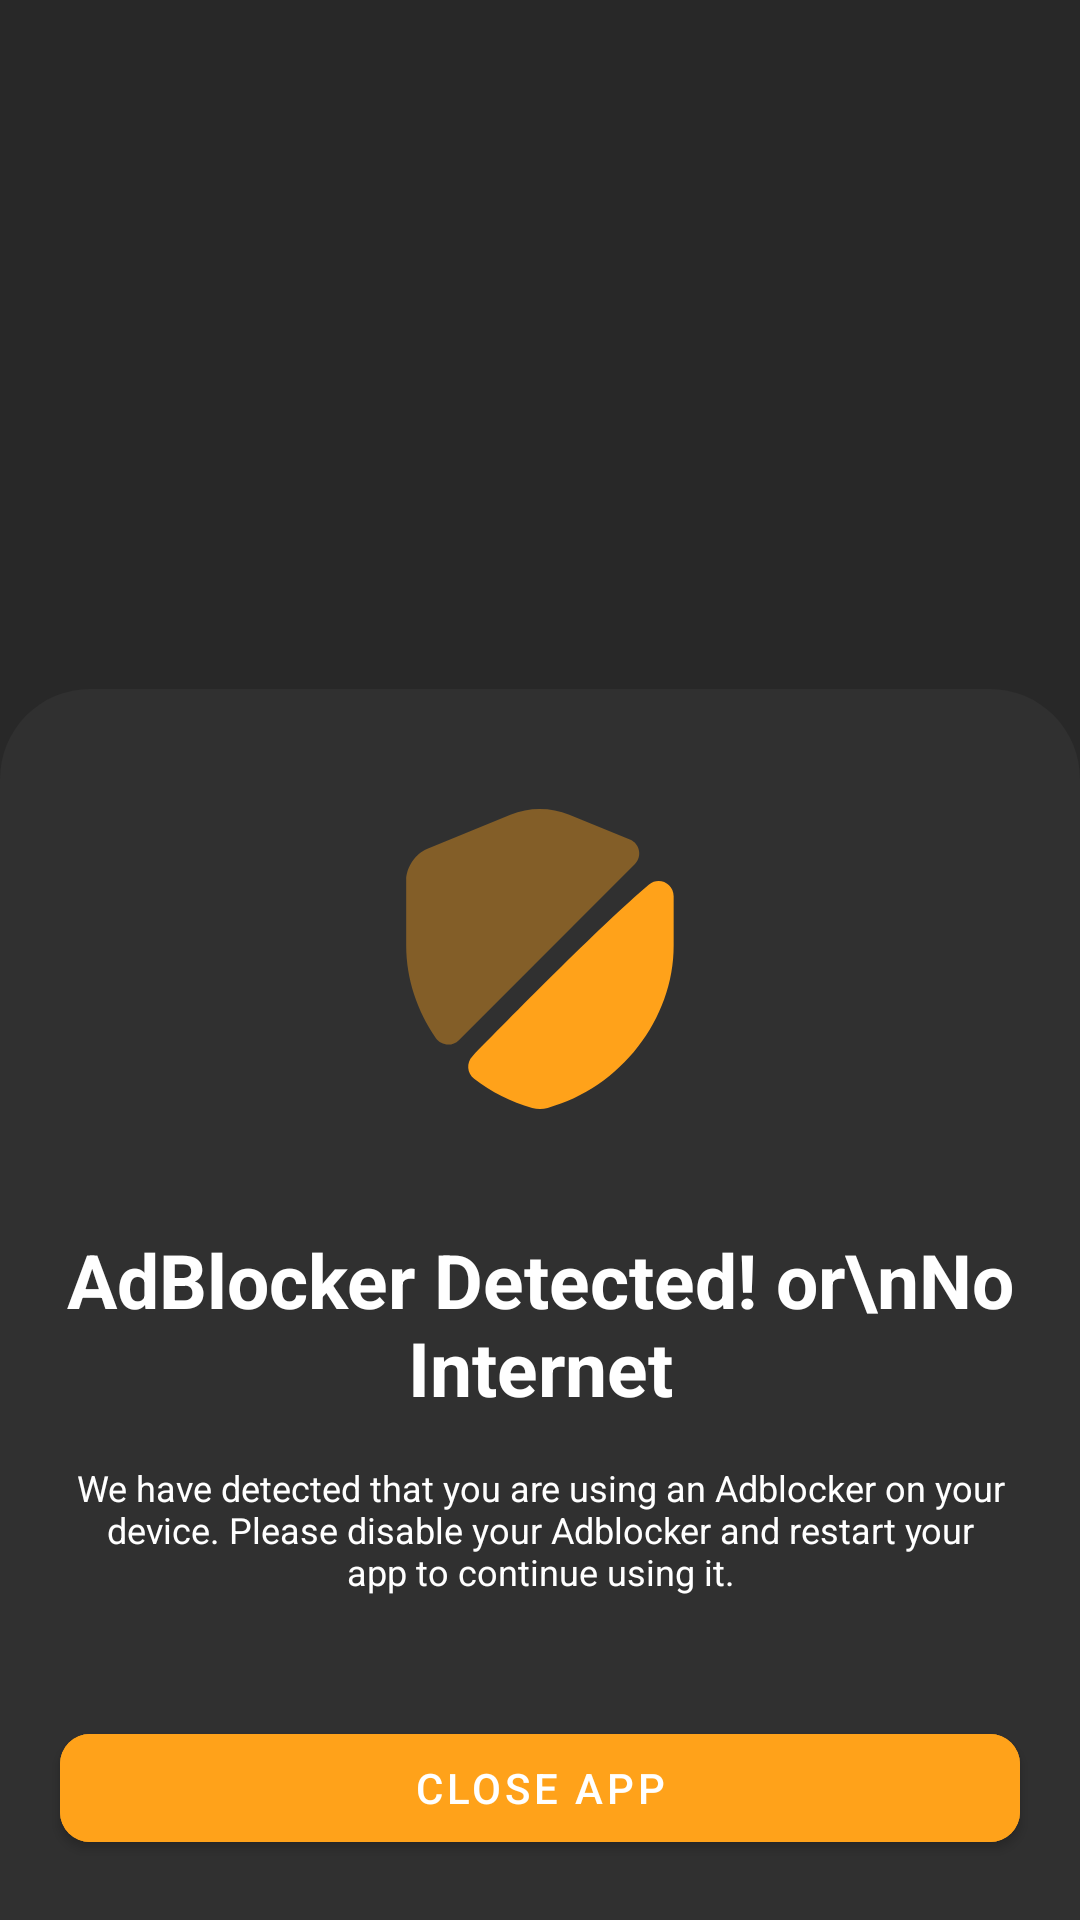

Write the Android layout XML for this screen, with the resource values it uses.
<!-- AndroidManifest.xml: application theme Theme.FFHX -->
<!-- res/layout/bottomsheet_ad_blocker.xml -->
<?xml version="1.0" encoding="utf-8"?>
<androidx.constraintlayout.widget.ConstraintLayout xmlns:android="http://schemas.android.com/apk/res/android"
    xmlns:app="http://schemas.android.com/apk/res-auto"
    android:layout_width="match_parent"
    android:layout_height="match_parent">

    <androidx.constraintlayout.widget.ConstraintLayout
        android:layout_width="0dp"
        android:layout_height="wrap_content"
        android:background="@drawable/bottomsheet_background"
        app:layout_constraintBottom_toBottomOf="parent"
        app:layout_constraintEnd_toEndOf="parent"
        app:layout_constraintStart_toStartOf="parent">

        <ImageView
            android:id="@+id/imageView8"
            android:layout_width="120dp"
            android:layout_height="120dp"
            android:layout_marginTop="30dp"
            android:background="@drawable/ic_security"
            android:backgroundTint="@color/primary"
            app:layout_constraintEnd_toEndOf="parent"
            app:layout_constraintStart_toStartOf="parent"
            app:layout_constraintTop_toTopOf="parent"/>

        <TextView
            android:id="@+id/textView8"
            android:layout_width="0dp"
            android:layout_height="wrap_content"
            android:layout_marginStart="20dp"
            android:layout_marginTop="30dp"
            android:layout_marginEnd="20dp"
            android:fontFamily="sans-serif"
            android:text="AdBlocker Detected! or\nNo Internet"
            android:textAlignment="center"
            android:textColor="@color/font"
            android:textSize="25sp"
            android:textStyle="bold"
            app:layout_constraintEnd_toEndOf="parent"
            app:layout_constraintStart_toStartOf="parent"
            app:layout_constraintTop_toBottomOf="@+id/imageView8" />

        <TextView
            android:id="@+id/sub_text"
            android:layout_width="0dp"
            android:layout_height="wrap_content"
            android:layout_marginStart="25dp"
            android:layout_marginTop="15dp"
            android:layout_marginEnd="25dp"
            android:layout_marginBottom="40dp"
            android:fontFamily="sans-serif"
            android:text="@string/adblocker_prompt"
            android:textAlignment="center"
            android:textColor="@color/font"
            android:textSize="12sp"
            android:visibility="visible"
            app:layout_constraintBottom_toTopOf="@+id/close_button"
            app:layout_constraintEnd_toEndOf="parent"
            app:layout_constraintStart_toStartOf="parent"
            app:layout_constraintTop_toBottomOf="@+id/textView8" />

        <com.google.android.material.button.MaterialButton
            android:id="@+id/close_button"
            android:layout_width="0dp"
            android:layout_height="wrap_content"
            android:layout_marginStart="20dp"
            android:layout_marginEnd="20dp"
            android:layout_marginBottom="20dp"
            android:backgroundTint="@color/primary"
            android:text="CLOSE APP"
            android:textColor="@color/white"
            android:visibility="visible"
            app:cornerRadius="10dp"
            app:layout_constraintBottom_toBottomOf="parent"
            app:layout_constraintEnd_toEndOf="parent"
            app:layout_constraintStart_toStartOf="parent" />
    </androidx.constraintlayout.widget.ConstraintLayout>
</androidx.constraintlayout.widget.ConstraintLayout>
<!-- resources referenced by this layout -->
<resources>
  <color name="font">#FFF</color>
  <color name="primary">#ffa21a</color>
  <color name="white">#FFFFFFFF</color>
  <!-- drawable bottomsheet_background (drawable) -->
  <?xml version="1.0" encoding="utf-8"?>
  <shape xmlns:android="http://schemas.android.com/apk/res/android"
      android:shape="rectangle">
      <corners android:topLeftRadius="30dp"
          android:topRightRadius="30dp"/>
      <solid android:color="@color/card_background"/>
  </shape>
  <!-- drawable ic_security (drawable) -->
  <vector xmlns:android="http://schemas.android.com/apk/res/android"
      android:width="18dp"
      android:height="18dp"
      android:viewportWidth="24"
      android:viewportHeight="24">
    <path
        android:pathData="M18.33,5.67L6.59,17.41C6.15,17.85 5.41,17.79 5.05,17.27C3.81,15.46 3.08,13.32 3.08,11.12V6.73C3.08,5.91 3.7,4.98 4.46,4.67L10.03,2.39C11.29,1.87 12.69,1.87 13.95,2.39L17.99,4.04C18.66,4.31 18.83,5.17 18.33,5.67Z"
        android:strokeAlpha="0.4"
        android:fillColor="#292D32"
        android:fillAlpha="0.4"/>
    <path
        android:pathData="M19.27,7.04C19.92,6.49 20.91,6.96 20.91,7.81V11.12C20.91,16.01 17.36,20.59 12.51,21.93C12.18,22.02 11.82,22.02 11.48,21.93C10.06,21.53 8.74,20.86 7.61,19.98C7.13,19.61 7.08,18.91 7.5,18.48C9.68,16.25 16.06,9.75 19.27,7.04Z"
        android:fillColor="#292D32"/>
  </vector>
  <string name="adblocker_prompt">We have detected that you are using an Adblocker on your device. Please disable your Adblocker and restart your app to continue using it.</string>
  <style name="Theme.FFHX" parent="Theme.MaterialComponents.Light.NoActionBar.Bridge">
          <item name="android:colorPrimary">#FFF</item>
          <item name="android:colorPrimaryDark">#FFF</item>
  
          <item name="android:colorSecondary" tools:ignore="NewApi">#000</item>
  
          <item name="android:statusBarColor">#00FFFFFF</item>
  
          <item name="android:windowBackground">@color/background</item>
          <item name="android:windowDisablePreview">true</item>
          <item name="colorControlHighlight">@color/primary_ripple</item>
      </style>
  <color name="card_background">#303030</color>
  <color name="background">#282828</color>
  <color name="primary_ripple">#e68900</color>
</resources>
